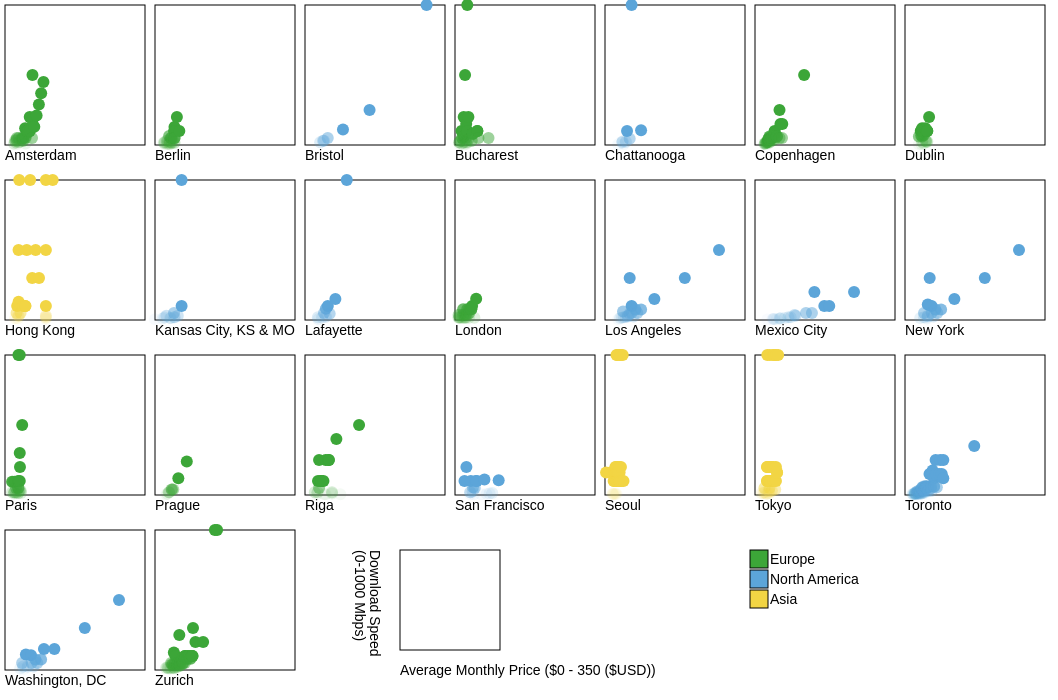
D3 v3 page, settled after 480 driven frames (8 s of simulated time); the page loaded 1 data file(s).


var width = 1200,
    height = 700, 
    margin = 50;

var color = d3.scale.ordinal()
    .range(["#3CA638", "#5CA5D9", "#F2D544", "#F2636F", "#7E55D9"]);

var cwidth=150,cheight=150,cmargin=5,maxr=5;

var svg=d3.select("body").append("svg")
    .attr("width", width)
    .attr("height", height);
var x=d3.scale.linear().domain([0,250]).range([cmargin,cwidth-margin]);
var y=d3.scale.linear().domain([0,1000]).range([cheight-cmargin,cmargin]);
var o=d3.scale.linear().domain([0,100]).range([0,1]);


var cities=["Amsterdam","Berlin","Bristol","Bucharest","Chattanooga","Copenhagen","Dublin","Hong Kong","Kansas City, KS & MO","Lafayette","London","Los Angeles","Mexico City","New York","Paris","Prague","Riga","San Francisco","Seoul","Tokyo","Toronto","Washington, DC","Zurich"];

var data;
d3.csv("multiples.csv",function(csv) {

  data=d3.nest()
    .key(function(d) {return d.city;})
    //.key(function(d) {return d.continent[0] + " - " + d.city;})
    //.key(function(d) {return d.continent;})
    .sortKeys(d3.ascending)
    .entries(csv);
   
  
  // One cell for each continent
  var g = svg.selectAll("g").data(data).enter()
    .append("g")
    .attr("transform",function(d,i) {
        return "translate("+(150*(i%7))+","+ Math.floor(i/7)*175 +")";
       });
  // we add a rect element with a title element
  // so that mousing over the cell will tell us which continent it is
  g.append("rect")
    .attr("x",cmargin)
    .attr("y",cmargin)
    .attr("width",cwidth-2*cmargin)
    .attr("height",cheight-2*cmargin)
      .append("title")
      .text(function(d) {return d.key;})
  // we also write its name below.
  g.append("text")
    .attr("y",cheight+10)
    .attr("x",cmargin)
    .text(function(d) {return d.key;})
  
  // now marks, initiated to default values
  g.selectAll("circle")
  // we are getting the values of the countries like this:
  .data(function(d) {return d.values}) 
  .enter()
      .append("circle")
      .attr("cx",cmargin)
      .attr("cy",cheight-cmargin)
      .attr("r",1)
      // throwing in a title element
      .append("title")
        .text(function(d) {return "Price: " + d.price + " Download Speed: " + d.downloadspeed;});

  // finally, we animate our marks in position
  g.selectAll("circle").transition().duration(1000)
      .attr("r",6)
      .attr("cx",function(d) {return x(+d.price);})
      .attr("cy",function(d) {return y(+d.downloadspeed);})
      .style("fill", function(d) { return color(d.continent); })
      .style("opacity",function(d) {return o(d.price);})
      .style("opacity",function(d) {return o(+d.downloadspeed);})

  var legend = svg.selectAll(".legend")
      .data(["Europe", "North America", "Asia"])
    .enter().append("g")
      .attr("class", "legend")
      .attr("transform", function(d, i) { return "translate(700, " + (550 + (i * 20)) + ")"; });

  legend.append("rect")
      .attr("x", 50)
      .attr("width", 18)
      .attr("height", 18)
      .style("fill", color);

  legend.append("text")
      .attr("x", 70)
      .attr("y", 9)
      .attr("dy", ".35em")
      .style("text-anchor", "start")
      .text(function(d) { return d; });

  svg.append("text")
    .attr("x",400)
    .attr("y",675)
      .text("Average Monthly Price ($0 - 350 ($USD))");

  svg.append("text")
    .attr("x",375)
    .attr("y",550)
    .attr("writing-mode", "tb-rl")
      .text("Download Speed");
  
  svg.append("text")
    .attr("x",360)
    .attr("y",550)
    .attr("writing-mode", "tb-rl")
      .text("(0-1000 Mbps)");

  svg.append("rect")
    .attr("x",400)
    .attr("y", 550)
    .attr("width", cwidth*2/3)
    .attr("height", cheight*2/3);

})



### data: multiples.csv, 20404 bytes — head not shown